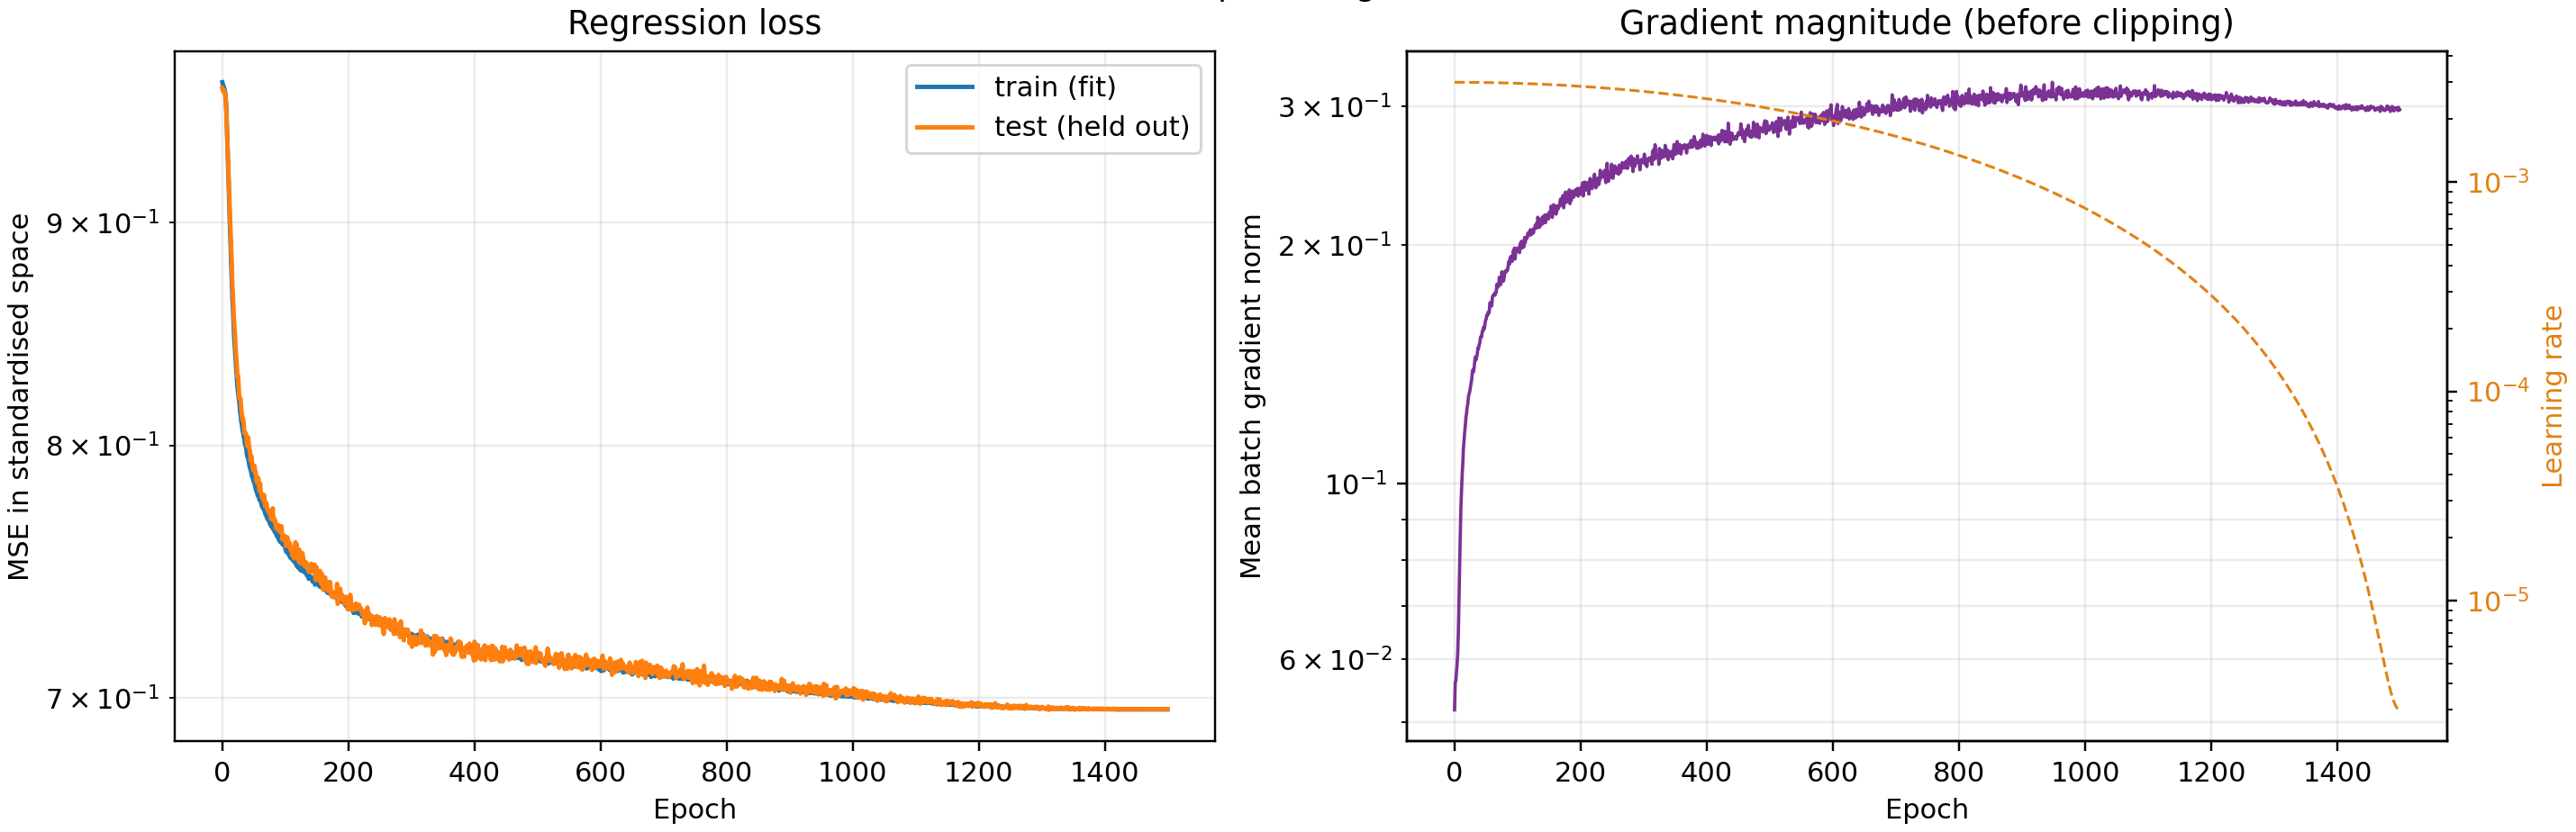

Data behind this chart, as committed beside it:
epoch, train_loss, test_loss, learning_rate, grad_norm
0.000000e+00, 9.689872e-01, 9.659944e-01, 2.999997e-03, 5.176190e-02
1.000000e+00, 9.677311e-01, 9.644369e-01, 2.999987e-03, 5.600884e-02
2.000000e+00, 9.670083e-01, 9.647300e-01, 2.999970e-03, 5.633174e-02
3.000000e+00, 9.659452e-01, 9.648519e-01, 2.999947e-03, 5.764807e-02
4.000000e+00, 9.649430e-01, 9.631054e-01, 2.999918e-03, 5.912081e-02
5.000000e+00, 9.625742e-01, 9.614303e-01, 2.999882e-03, 6.095160e-02
6.000000e+00, 9.577101e-01, 9.581022e-01, 2.999839e-03, 6.485141e-02
7.000000e+00, 9.492902e-01, 9.485588e-01, 2.999790e-03, 7.148377e-02
8.000000e+00, 9.387542e-01, 9.378856e-01, 2.999734e-03, 7.903237e-02
9.000000e+00, 9.281158e-01, 9.286187e-01, 2.999671e-03, 8.577841e-02
1.000000e+01, 9.178188e-01, 9.217104e-01, 2.999602e-03, 9.318463e-02
1.100000e+01, 9.085245e-01, 9.135588e-01, 2.999527e-03, 9.776815e-02
1.200000e+01, 8.991897e-01, 9.035315e-01, 2.999445e-03, 1.025358e-01
1.300000e+01, 8.898117e-01, 8.965896e-01, 2.999356e-03, 1.058688e-01
1.400000e+01, 8.802489e-01, 8.873422e-01, 2.999261e-03, 1.106199e-01
1.500000e+01, 8.725435e-01, 8.812687e-01, 2.999159e-03, 1.134722e-01
1.600000e+01, 8.645157e-01, 8.701124e-01, 2.999050e-03, 1.159582e-01
1.700000e+01, 8.589276e-01, 8.653555e-01, 2.998935e-03, 1.182240e-01
1.800000e+01, 8.524741e-01, 8.581166e-01, 2.998814e-03, 1.211677e-01
1.900000e+01, 8.459767e-01, 8.526835e-01, 2.998686e-03, 1.226526e-01
2.000000e+01, 8.415793e-01, 8.491495e-01, 2.998551e-03, 1.249149e-01
2.100000e+01, 8.365517e-01, 8.427286e-01, 2.998410e-03, 1.260281e-01
2.200000e+01, 8.322715e-01, 8.382826e-01, 2.998262e-03, 1.288259e-01
2.300000e+01, 8.290710e-01, 8.350619e-01, 2.998107e-03, 1.297647e-01
2.400000e+01, 8.249550e-01, 8.294201e-01, 2.997946e-03, 1.306019e-01
2.500000e+01, 8.228081e-01, 8.298691e-01, 2.997779e-03, 1.321931e-01
2.600000e+01, 8.201428e-01, 8.250519e-01, 2.997605e-03, 1.335955e-01
2.700000e+01, 8.184008e-01, 8.202671e-01, 2.997424e-03, 1.350310e-01
2.800000e+01, 8.146435e-01, 8.197380e-01, 2.997237e-03, 1.377141e-01
2.900000e+01, 8.129757e-01, 8.200408e-01, 2.997043e-03, 1.392516e-01
3.000000e+01, 8.101938e-01, 8.154027e-01, 2.996843e-03, 1.384059e-01
3.100000e+01, 8.088036e-01, 8.133514e-01, 2.996636e-03, 1.401052e-01
3.200000e+01, 8.064648e-01, 8.107712e-01, 2.996422e-03, 1.428176e-01
3.300000e+01, 8.053234e-01, 8.112995e-01, 2.996202e-03, 1.445875e-01
3.400000e+01, 8.035563e-01, 8.092879e-01, 2.995976e-03, 1.433027e-01
3.500000e+01, 8.026421e-01, 8.052930e-01, 2.995743e-03, 1.445178e-01
3.600000e+01, 8.005286e-01, 8.050100e-01, 2.995503e-03, 1.457294e-01
3.700000e+01, 7.997246e-01, 8.052070e-01, 2.995257e-03, 1.483998e-01
3.800000e+01, 7.983451e-01, 8.040355e-01, 2.995004e-03, 1.481075e-01
3.900000e+01, 7.961341e-01, 8.011124e-01, 2.994745e-03, 1.497844e-01
4.000000e+01, 7.949917e-01, 7.995658e-01, 2.994479e-03, 1.505679e-01
4.100000e+01, 7.947800e-01, 8.033898e-01, 2.994206e-03, 1.529372e-01
4.200000e+01, 7.929243e-01, 8.004968e-01, 2.993927e-03, 1.535201e-01
4.300000e+01, 7.914717e-01, 7.986051e-01, 2.993642e-03, 1.531866e-01
4.400000e+01, 7.904717e-01, 7.971821e-01, 2.993350e-03, 1.558061e-01
4.500000e+01, 7.895627e-01, 7.935684e-01, 2.993051e-03, 1.558557e-01
4.600000e+01, 7.885732e-01, 7.955052e-01, 2.992746e-03, 1.576419e-01
4.700000e+01, 7.869684e-01, 7.933602e-01, 2.992434e-03, 1.568465e-01
4.800000e+01, 7.865119e-01, 7.910615e-01, 2.992116e-03, 1.584902e-01
4.900000e+01, 7.855042e-01, 7.895927e-01, 2.991791e-03, 1.607352e-01
5.000000e+01, 7.846165e-01, 7.908333e-01, 2.991460e-03, 1.611838e-01
5.100000e+01, 7.843726e-01, 7.914644e-01, 2.991122e-03, 1.631019e-01
5.200000e+01, 7.830896e-01, 7.892712e-01, 2.990777e-03, 1.630832e-01
5.300000e+01, 7.818035e-01, 7.885684e-01, 2.990427e-03, 1.644685e-01
5.400000e+01, 7.808167e-01, 7.853374e-01, 2.990069e-03, 1.639776e-01
5.500000e+01, 7.807196e-01, 7.842845e-01, 2.989705e-03, 1.647547e-01
5.600000e+01, 7.790884e-01, 7.843894e-01, 2.989335e-03, 1.691980e-01
5.700000e+01, 7.792541e-01, 7.863829e-01, 2.988958e-03, 1.693222e-01
5.800000e+01, 7.783141e-01, 7.836692e-01, 2.988574e-03, 1.682678e-01
5.900000e+01, 7.772841e-01, 7.810799e-01, 2.988184e-03, 1.676386e-01
... 1,440 more rows
